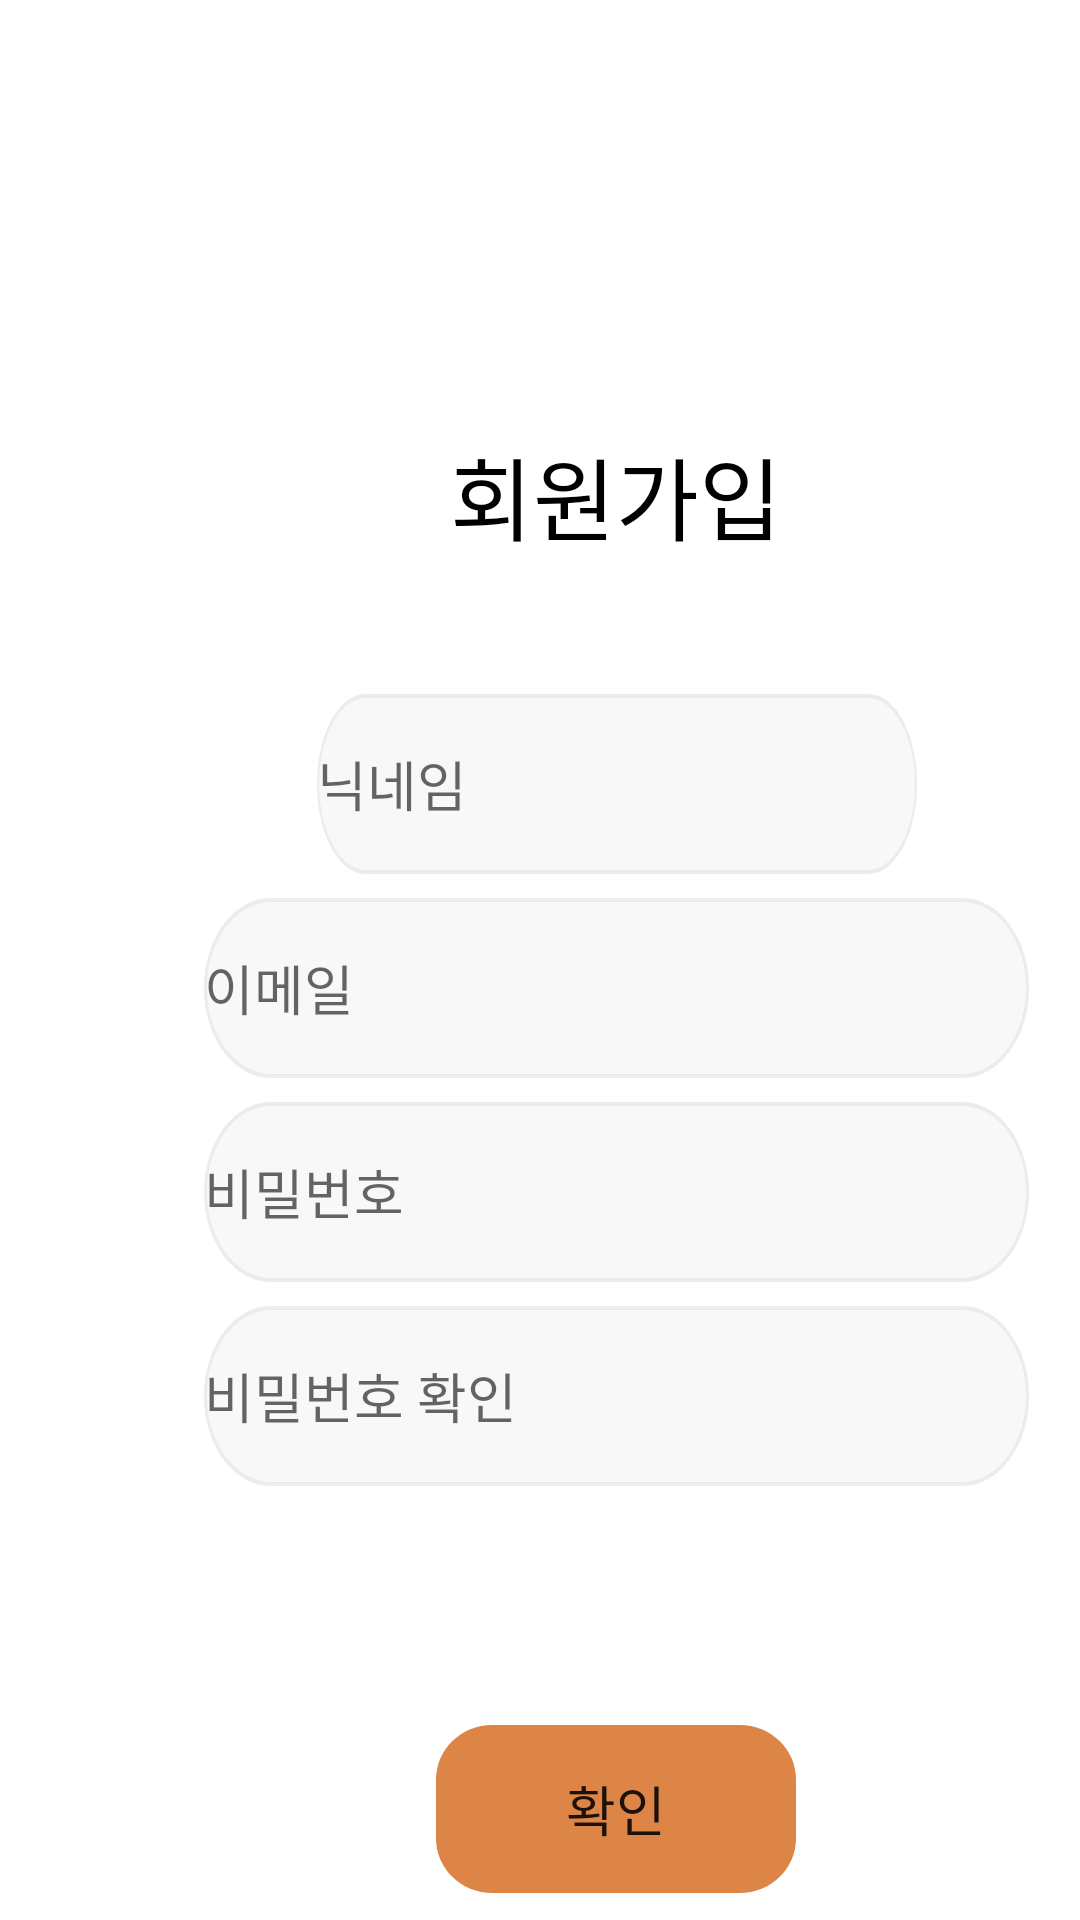

This screen was rendered from an Android layout file. Write that file and the resources it references.
<!-- AndroidManifest.xml: application theme Theme.Broaf -->
<!-- res/layout/register.xml -->
<?xml version="1.0" encoding="utf-8"?>
<androidx.constraintlayout.widget.ConstraintLayout xmlns:android="http://schemas.android.com/apk/res/android"
    xmlns:tools="http://schemas.android.com/tools"
    android:layout_width="match_parent"
    android:layout_height="match_parent"
    xmlns:app="http://schemas.android.com/apk/res-auto">

    <RelativeLayout
        android:layout_width="411dp"
        android:layout_height="731dp"
        android:background="#FFFFFF"
        android:clipToOutline="true"
        tools:ignore="MissingConstraints"
        tools:layout_editor_absoluteX="0dp"
        tools:layout_editor_absoluteY="-79dp">

        <TextView
            android:id="@+id/textSignup"
            android:layout_width="129dp"
            android:layout_height="60dp"
            android:layout_alignParentTop="true"
            android:layout_centerHorizontal="true"
            android:layout_marginTop="135dp"
            android:gravity="center_horizontal|center_vertical"
            android:text="회원가입"
            android:textAppearance="@style/some_id"
            android:textSize="30sp" />

        <androidx.constraintlayout.widget.ConstraintLayout
            android:id="@+id/signupGroup"
            android:layout_width="275dp"
            android:layout_height="268dp"
            android:layout_centerHorizontal="true"
            android:layout_centerVertical="true"
            android:layout_marginTop="235.44dp">

            <EditText
                android:id="@+id/editNickname"
                android:layout_width="200dp"
                android:layout_height="60dp"
                android:layout_marginTop="0dp"
                android:background="@drawable/regitextback"
                android:hint="닉네임"
                app:layout_constraintEnd_toEndOf="parent"
                app:layout_constraintStart_toStartOf="parent"
                app:layout_constraintTop_toTopOf="parent" />

            <EditText
                android:id="@+id/editemail"
                android:layout_width="275dp"
                android:layout_height="60dp"
                android:layout_marginTop="8dp"
                android:background="@drawable/regitextback"
                android:hint="이메일"
                app:layout_constraintEnd_toEndOf="parent"
                app:layout_constraintStart_toStartOf="parent"
                app:layout_constraintTop_toBottomOf="@id/editNickname" />

            <EditText
                android:id="@+id/editPW"
                android:layout_width="275dp"
                android:layout_height="60dp"
                android:layout_marginTop="8dp"
                android:background="@drawable/regitextback"
                android:hint="비밀번호"
                app:layout_constraintEnd_toEndOf="parent"
                app:layout_constraintStart_toStartOf="parent"
                app:layout_constraintTop_toBottomOf="@id/editemail" />

            <EditText
                android:id="@+id/editPWcheck"
                android:layout_width="275dp"
                android:layout_height="60dp"
                android:layout_marginTop="8dp"
                android:background="@drawable/regitextback"
                android:hint="비밀번호 확인"
                app:layout_constraintEnd_toEndOf="parent"
                app:layout_constraintStart_toStartOf="parent"
                app:layout_constraintTop_toBottomOf="@id/editPW" />

        </androidx.constraintlayout.widget.ConstraintLayout>

        <Button
            android:id="@+id/btnRegi"
            android:layout_width="120dp"
            android:layout_height="56dp"
            android:layout_alignParentBottom="true"
            android:layout_centerHorizontal="true"
            android:layout_marginBottom="100dp"
            android:background="@drawable/rectangle_3"
            android:elevation="1dp"
            android:text="확인"
            android:textSize="18sp" />

    </RelativeLayout>

</androidx.constraintlayout.widget.ConstraintLayout>
<!-- resources referenced by this layout -->
<resources>
  <!-- drawable rectangle_3 (drawable) -->
  <vector
      xmlns:android="http://schemas.android.com/apk/res/android"
      xmlns:aapt="http://schemas.android.com/aapt"
      android:width="64dp"
      android:height="30.78dp"
      android:viewportWidth="64"
      android:viewportHeight="30.78">
  
      <group>
          <clip-path
              android:pathData="M10 0H54C59.5228 0 64 4.47715 64 10V20.777C64 26.2998 59.5228 30.777 54 30.777H10C4.47715 30.777 0 26.2998 0 20.777V10C0 4.47715 4.47715 0 10 0Z"/>
          <path
              android:pathData="M0 0V30.777H64V0"
              android:fillColor="#DC8547"/>
      </group>
  </vector>
  <!-- drawable regitextback (drawable) -->
  <?xml version="1.0" encoding="utf-8"?>
  <selector xmlns:android="http://schemas.android.com/apk/res/android">
      <item>
          <vector
              xmlns:android="http://schemas.android.com/apk/res/android"
              xmlns:aapt="http://schemas.android.com/aapt"
              android:width="275dp"
              android:height="44.68dp"
              android:viewportWidth="275"
              android:viewportHeight="44.68">
              <group>
                  <clip-path
                      android:pathData="M22.3381 0H252.662C264.999 0 275 10.0011 275 22.3381C275 34.6751 264.999 44.6763 252.662 44.6763H22.3381C10.0011 44.6763 0 34.6751 0 22.3381C0 10.0011 10.0011 0 22.3381 0Z"/>
                  <path
                      android:pathData="M0 0V44.6763H275V0"
                      android:fillColor="#F8F8F8"/>
                  <path
                      android:pathData="M22.3381 0H252.662C264.999 0 275 10.0011 275 22.3381C275 34.6751 264.999 44.6763 252.662 44.6763H22.3381C10.0011 44.6763 0 34.6751 0 22.3381C0 10.0011 10.0011 0 22.3381 0Z"
                      android:strokeWidth="2"
                      android:strokeColor="#ECECEC"/>
              </group>
          </vector>
      </item>
  </selector>
  <style name="some_id">
  		<item name="android:textSize">24sp</item>
  		<item name="android:textColor">#000000</item>
  	</style>
  <style name="Theme.Broaf" parent="Theme.MaterialComponents.DayNight.DarkActionBar">
          
          <item name="colorPrimary">@color/orange</item>
          <item name="colorPrimaryVariant">@color/orange</item>
          <item name="colorOnPrimary">@color/white</item>
          
          <item name="colorSecondary">@color/teal_200</item>
          <item name="colorSecondaryVariant">@color/teal_700</item>
          <item name="colorOnSecondary">@color/black</item>
          
          <item name="android:statusBarColor">?attr/colorPrimaryVariant</item>
          
      </style>
  <color name="orange">#DC8547</color>
  <color name="white">#FFFFFFFF</color>
  <color name="teal_200">#FF03DAC5</color>
  <color name="teal_700">#FF018786</color>
  <color name="black">#FF000000</color>
</resources>
